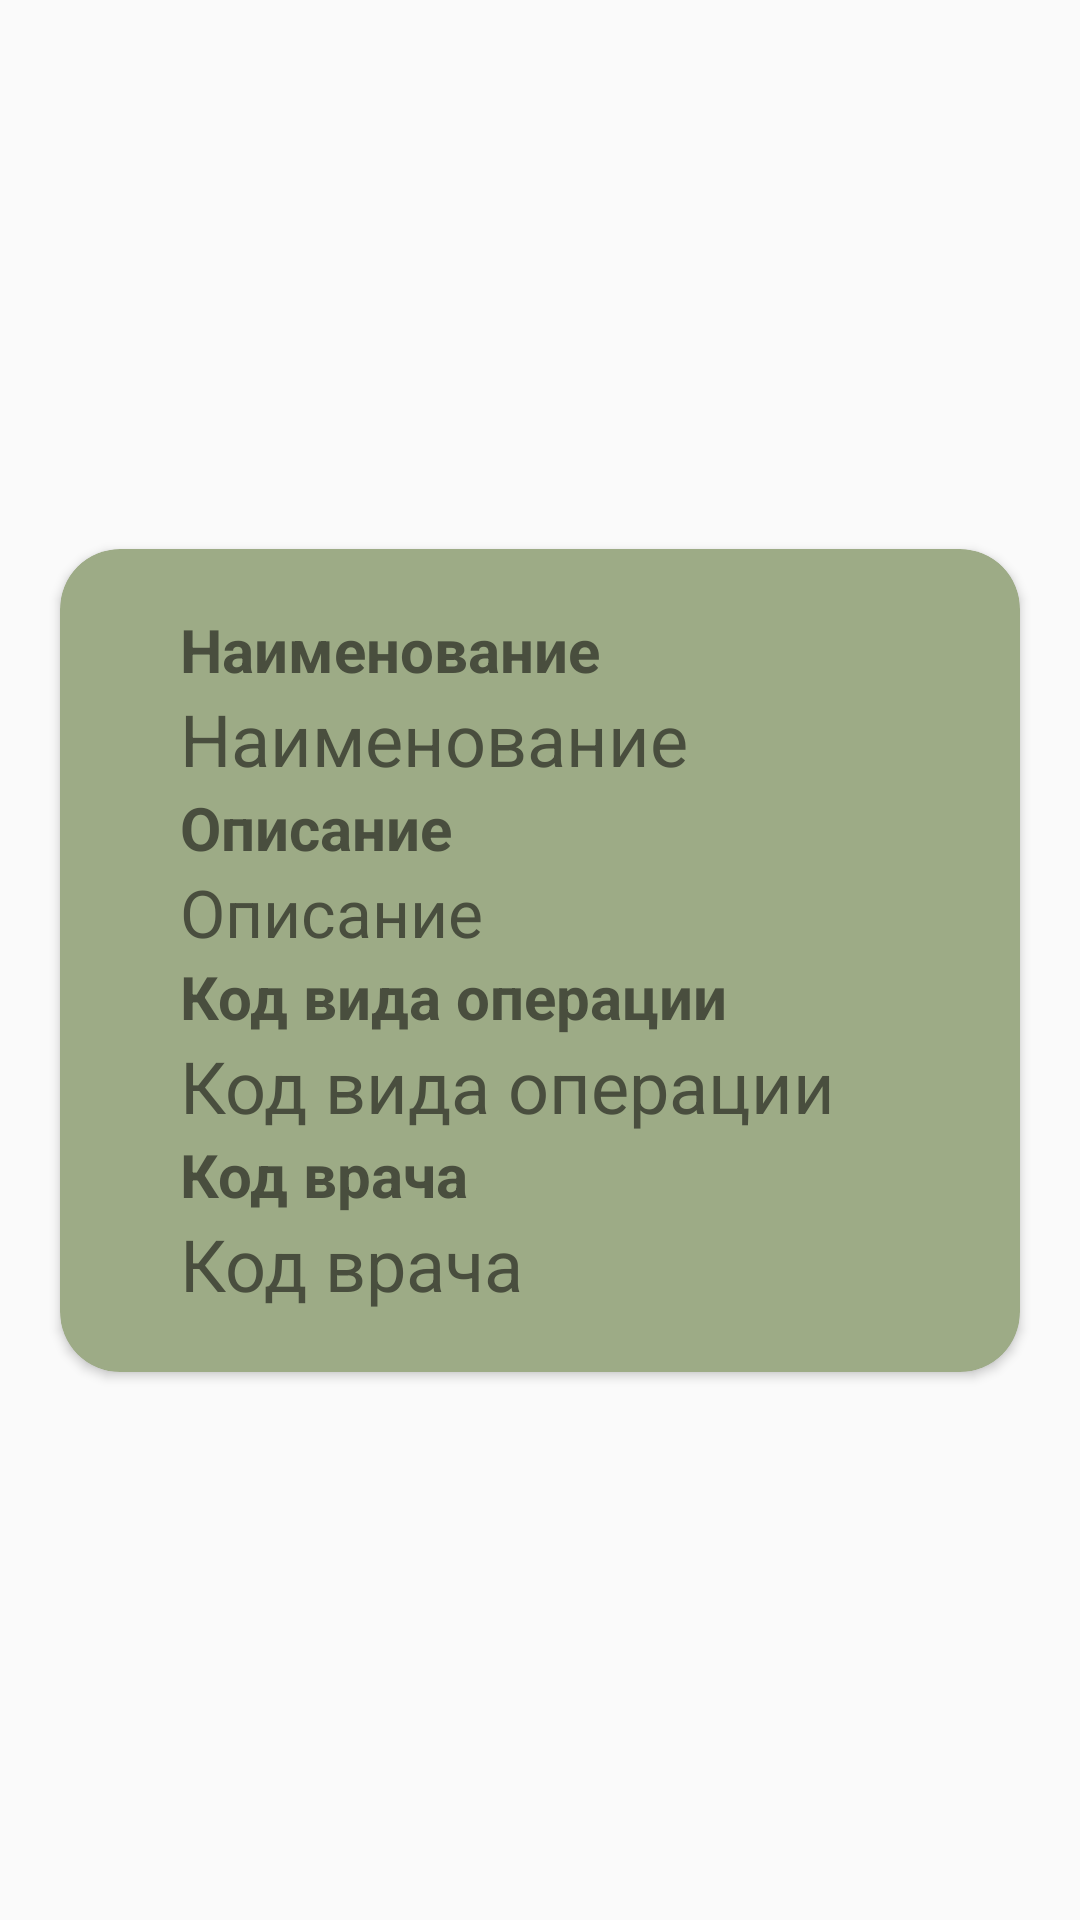

Android layout source for this screen:
<!-- AndroidManifest.xml: application theme Theme.androidcrud -->
<!-- res/layout/rv_operations.xml -->
<?xml version="1.0" encoding="utf-8"?>
<androidx.constraintlayout.widget.ConstraintLayout xmlns:android="http://schemas.android.com/apk/res/android"
    xmlns:app="http://schemas.android.com/apk/res-auto"
    xmlns:tools="http://schemas.android.com/tools"
    android:layout_width="match_parent"
    android:layout_height="match_parent">

    <androidx.cardview.widget.CardView
        android:layout_width="0dp"
        android:layout_height="wrap_content"
        android:layout_marginStart="20dp"
        android:layout_marginEnd="20dp"
        app:cardBackgroundColor="@color/main_color"
        app:cardCornerRadius="20dp"
        app:contentPadding="20dp"
        app:layout_constraintBottom_toBottomOf="parent"
        app:layout_constraintEnd_toEndOf="parent"
        app:layout_constraintStart_toStartOf="parent"
        app:layout_constraintTop_toTopOf="parent">

        <LinearLayout
            android:layout_width="match_parent"
            android:layout_height="wrap_content"
            android:clipToPadding="false"
            android:orientation="vertical"
            android:scrollbars="horizontal|vertical"
            android:verticalScrollbarPosition="defaultPosition">

            <TextView
                android:id="@+id/tv_name_title"
                android:layout_width="wrap_content"
                android:layout_height="wrap_content"
                android:layout_marginLeft="20dp"
                android:layout_marginRight="20dp"
                android:maxLines="1"
                android:text="@string/name"
                android:textSize="20sp"
                android:textStyle="bold" />

            <TextView
                android:id="@+id/tv_name"
                android:layout_width="wrap_content"
                android:layout_height="wrap_content"
                android:layout_marginLeft="20dp"
                android:layout_marginRight="20dp"
                android:text="@string/name"
                android:textSize="24sp" />

            <TextView
                android:id="@+id/tv_description_title"
                android:layout_width="wrap_content"
                android:layout_height="wrap_content"
                android:layout_marginLeft="20dp"
                android:layout_marginRight="20dp"
                android:maxLines="1"
                android:text="@string/description"
                android:textSize="20sp"
                android:textStyle="bold" />

            <TextView
                android:id="@+id/tv_description"
                android:layout_width="wrap_content"
                android:layout_height="wrap_content"
                android:layout_marginLeft="20dp"
                android:layout_marginRight="20dp"
                android:text="@string/description"
                android:textSize="22sp" />

            <TextView
                android:id="@+id/tv_operation_type_id_title"
                android:layout_width="wrap_content"
                android:layout_height="wrap_content"
                android:layout_marginLeft="20dp"
                android:layout_marginRight="20dp"
                android:maxLines="1"
                android:text="@string/operation_type_id"
                android:textSize="20sp"
                android:textStyle="bold" />

            <TextView
                android:id="@+id/tv_operation_type_id"
                android:layout_width="wrap_content"
                android:layout_height="wrap_content"
                android:layout_marginLeft="20dp"
                android:layout_marginRight="20dp"
                android:maxLength="20"
                android:maxLines="1"
                android:text="@string/operation_type_id"
                android:textSize="24sp" />

            <TextView
                android:id="@+id/tv_doctor_id_title"
                android:layout_width="wrap_content"
                android:layout_height="wrap_content"
                android:layout_marginLeft="20dp"
                android:layout_marginRight="20dp"
                android:maxLines="1"
                android:text="@string/doctor_id"
                android:textSize="20sp"
                android:textStyle="bold" />

            <TextView
                android:id="@+id/tv_doctor_id"
                android:layout_width="wrap_content"
                android:layout_height="wrap_content"
                android:layout_marginLeft="20dp"
                android:layout_marginRight="20dp"
                android:maxLength="20"
                android:maxLines="1"
                android:text="@string/doctor_id"
                android:textSize="24sp" />

        </LinearLayout>
    </androidx.cardview.widget.CardView>
</androidx.constraintlayout.widget.ConstraintLayout>
<!-- resources referenced by this layout -->
<resources>
  <color name="main_color">#9DAB86</color>
  <string name="description">Описание</string>
  <string name="doctor_id">Код врача</string>
  <string name="name">Наименование</string>
  <string name="operation_type_id">Код вида операции</string>
  <style name="Theme.androidcrud" parent="Theme.MaterialComponents.DayNight.DarkActionBar.Bridge">
          
          <item name="colorPrimary">@color/main_color</item>
          <item name="colorPrimaryVariant">@color/main_color</item>
          <item name="colorOnPrimary">@color/white</item>
          
          <item name="colorSecondary">@color/teal_200</item>
          <item name="colorSecondaryVariant">@color/teal_700</item>
          <item name="colorOnSecondary">@color/black</item>
          
          <item name="android:statusBarColor" tools:targetApi="l">?attr/colorPrimaryVariant</item>
          
          <item name="windowNoTitle">false</item>
          <item name="android:textColor">@color/text</item>
          <item name="android:itemBackground">@color/main_color</item>
          <item name="titleTextColor">@color/text</item>
          <item name="android:windowFullscreen">true</item>
      </style>
  <color name="white">#FFFFFFFF</color>
  <color name="teal_200">#FF03DAC5</color>
  <color name="teal_700">#FF018786</color>
  <color name="black">#FF000000</color>
  <color name="text">#494e3e</color>
</resources>
